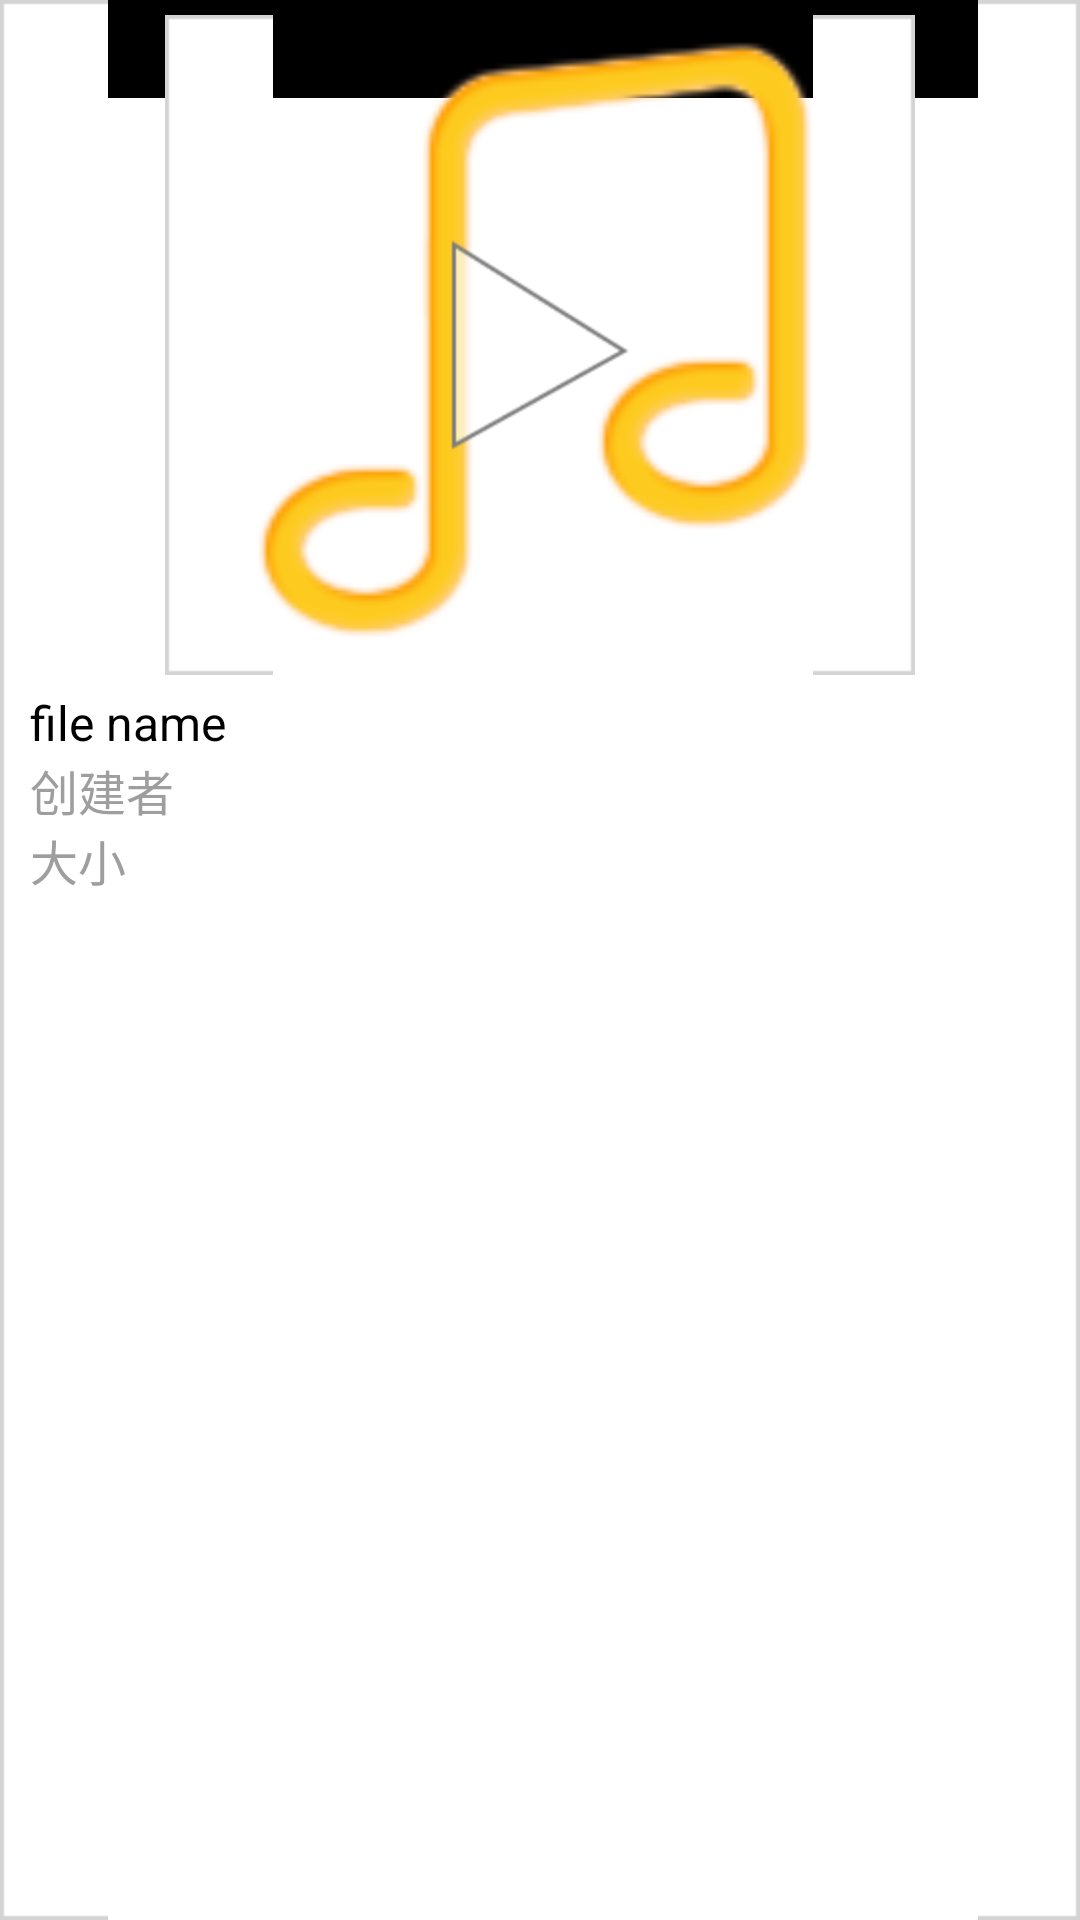

Layout XML and referenced resources for this Android screen:
<!-- AndroidManifest.xml: application theme android:Theme.NoTitleBar.Fullscreen -->
<!-- res/layout/gridview_list_item.xml -->
<?xml version="1.0" encoding="utf-8"?>
<LinearLayout xmlns:android="http://schemas.android.com/apk/res/android" 
	android:layout_height="wrap_content"
	android:layout_width="wrap_content"
	android:clickable="true"
	android:background="@drawable/file_manager_gridview_border"
	android:orientation="vertical" >
	<RelativeLayout android:layout_width="250dip"
	    android:layout_height="220dip" 
	    android:layout_gravity="center_horizontal"
	    android:background="@drawable/file_manager_gridview_border"
	    android:padding="3dip"
	    android:layout_margin="5dip">
		<ImageView 
		    android:id="@+id/item_image_bk"
			android:layout_height="fill_parent"
			android:layout_width="fill_parent"
			android:src="@drawable/file_manager_music"> 
		</ImageView>
		<ImageView 
		    android:id="@+id/item_image_play"
			android:layout_height="wrap_content"
			android:layout_width="wrap_content"
			android:layout_centerInParent="true"
			android:background="@drawable/file_manager_play" > 
		</ImageView>
		<ImageView 
		    android:id="@+id/item_image_new"
			android:layout_height="wrap_content" 
			android:layout_width="wrap_content" 
			android:layout_alignParentRight="true"
			android:layout_alignParentTop="true"
			android:visibility="gone" > 
		</ImageView>
	</RelativeLayout>
	<TextView 
	    android:id="@+id/file_name"
		android:layout_width="wrap_content"
		android:layout_height="wrap_content" 
		android:layout_gravity="left"
		android:singleLine="true"
		android:text="file name" 
		android:layout_marginLeft="10dip"
		android:layout_marginRight="10dip"
		android:textColor="@color/homecloud_color_text_dark"
	    android:textSize="16sp">
	</TextView>
	
	<RelativeLayout android:layout_width="match_parent"
	    android:layout_height="wrap_content" 
	    android:layout_marginLeft="10dip"
		android:layout_marginRight="10dip" >"
	    <TextView 
		    android:id="@+id/creator_lable"
			android:layout_width="wrap_content"
			android:layout_height="wrap_content" 
			android:layout_gravity="left"
			android:layout_alignParentLeft="true"
			android:singleLine="true"
			android:text="创建者" 
			android:textColor="@color/homecloud_color_text_grey"
		    android:textSize="16sp">
		</TextView>
		
	    <TextView 
		    android:id="@+id/creator_name"
			android:layout_width="wrap_content"
			android:layout_height="wrap_content" 
			android:gravity="right"
			android:layout_toRightOf="@id/creator_lable"
			android:layout_alignParentRight="true"
			android:singleLine="true"
			android:text="" 
			android:textColor="@color/homecloud_color_text_grey"
		    android:textSize="16sp">
		</TextView>
	</RelativeLayout>
	
	<RelativeLayout android:layout_width="match_parent"
	    android:layout_height="wrap_content" 
	    android:layout_marginLeft="10dip"
		android:layout_marginRight="10dip" 
		android:layout_marginBottom="5dip">
	    <TextView 
		    android:id="@+id/size_lable"
			android:layout_width="wrap_content"
			android:layout_height="wrap_content" 
			android:layout_gravity="left"
			android:layout_alignParentLeft="true"
			android:singleLine="true"
			android:text="大小" 
			android:textColor="@color/homecloud_color_text_grey"
		    android:textSize="16sp">
		</TextView>
		
	    <TextView 
		    android:id="@+id/size_name"
			android:layout_width="wrap_content"
			android:layout_height="wrap_content" 
			android:gravity="right"
			android:layout_toRightOf="@id/size_lable"
			android:layout_alignParentRight="true"
			android:singleLine="true"
			android:text="" 
			android:textColor="@color/homecloud_color_text_grey"
		    android:textSize="16sp">
		</TextView>
	</RelativeLayout>
	
</LinearLayout>
<!-- resources referenced by this layout -->
<resources>
  <color name="homecloud_color_text_dark">#ff000000</color>
  <color name="homecloud_color_text_grey">#ff9e9e9e</color>
  <!-- drawable file_manager_music: png bitmap (drawable-hdpi, 6600 bytes) -->
  <!-- drawable file_manager_play: png bitmap (drawable-hdpi, 3025 bytes) -->
</resources>
